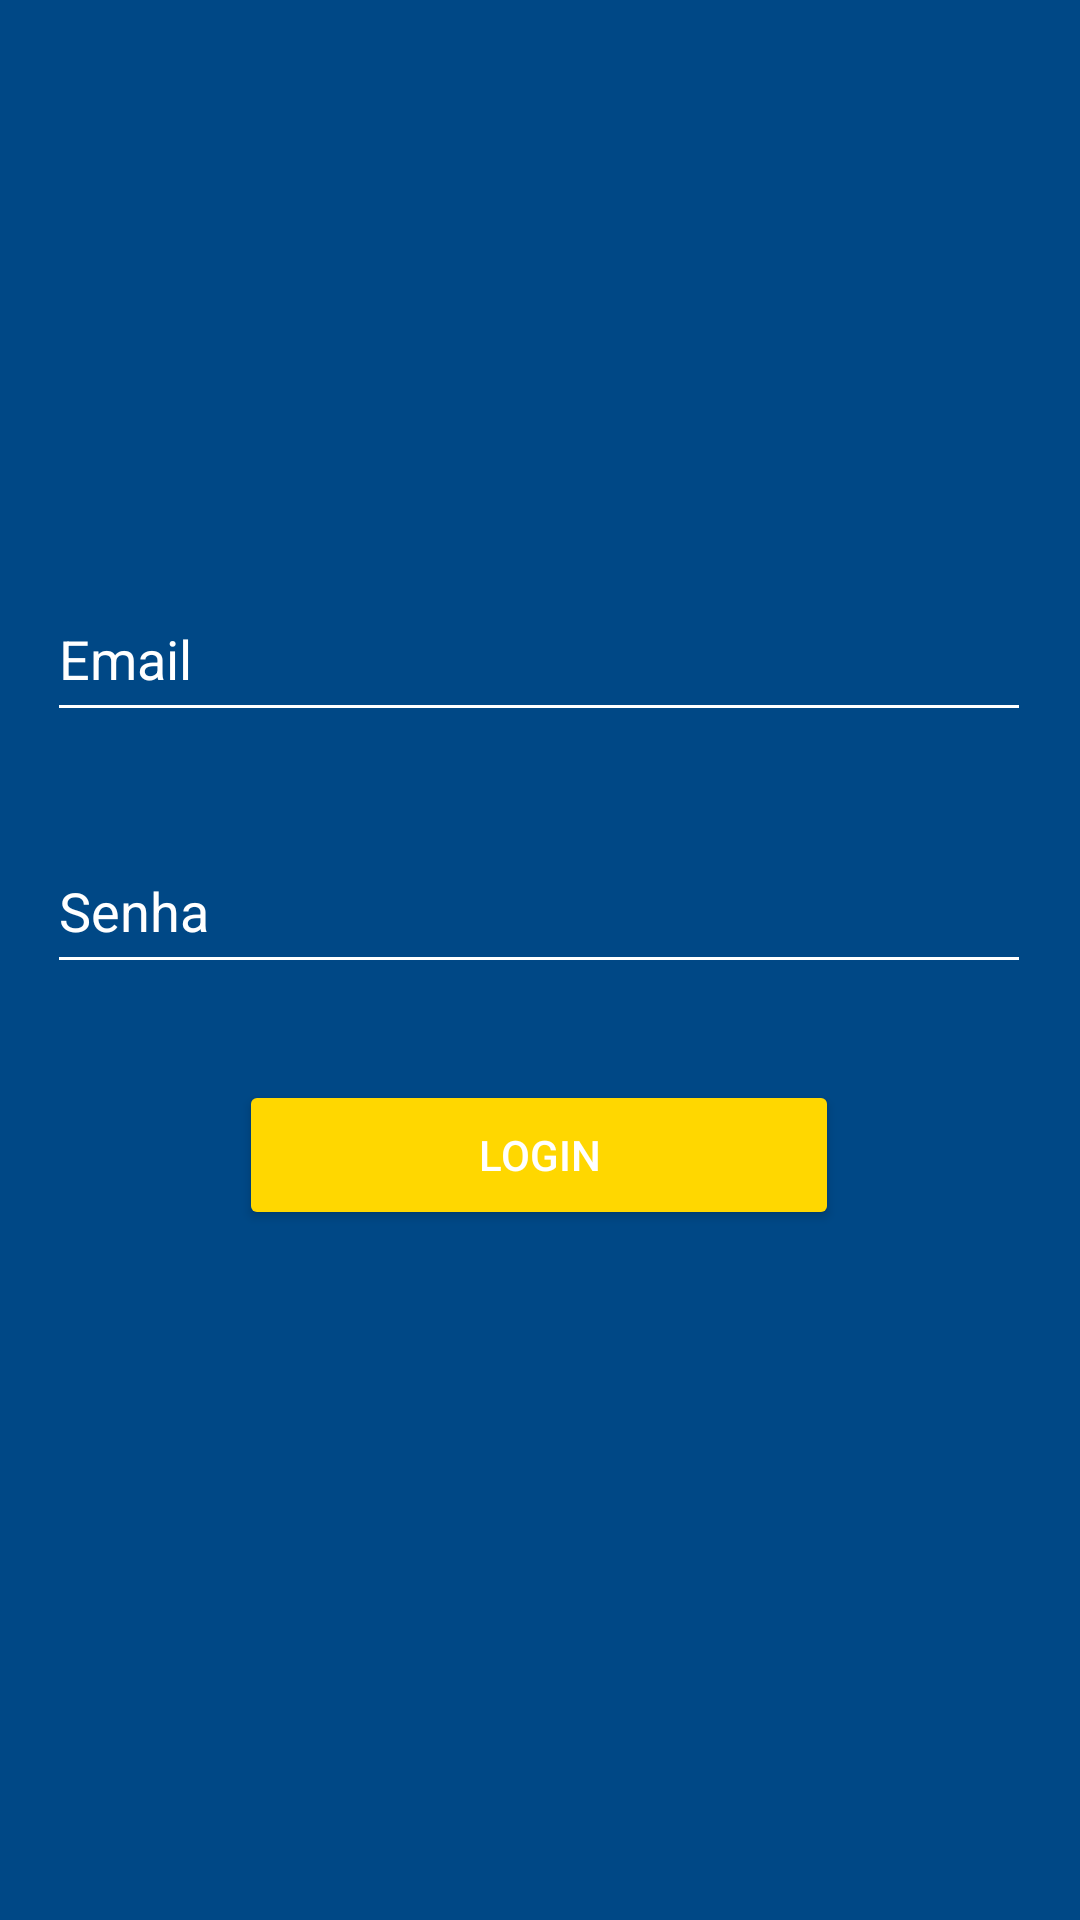

Write the Android layout XML for this screen, with the resource values it uses.
<!-- AndroidManifest.xml: application theme Theme.Ap2 -->
<!-- res/layout/activity_login.xml -->
<?xml version="1.0" encoding="utf-8"?>
<androidx.constraintlayout.widget.ConstraintLayout xmlns:android="http://schemas.android.com/apk/res/android"
    xmlns:app="http://schemas.android.com/apk/res-auto"
    xmlns:tools="http://schemas.android.com/tools"
    android:layout_width="match_parent"
    android:layout_height="match_parent"
    android:background="@color/blue_cruzeiro"
    tools:context=".LoginActivity">

    

    

    

    <EditText
        android:id="@+id/emailEditText"
        android:layout_width="328dp"
        android:layout_height="52dp"
        android:layout_marginTop="192dp"
        android:backgroundTint="@color/white"
        android:hint="Email"
        android:textColor="@color/white"
        android:textColorHint="@color/white"
        app:layout_constraintEnd_toEndOf="parent"
        app:layout_constraintHorizontal_bias="0.493"
        app:layout_constraintStart_toStartOf="parent"
        app:layout_constraintTop_toTopOf="parent" />

    <EditText
        android:id="@+id/senhaEditText"
        android:layout_width="328dp"
        android:layout_height="52dp"
        android:layout_marginTop="276dp"
        android:backgroundTint="@color/white"
        android:hint="Senha"
        android:inputType="textPassword"
        android:textColor="@color/white"
        android:textColorHint="@color/white"
        app:layout_constraintEnd_toEndOf="parent"
        app:layout_constraintHorizontal_bias="0.493"
        app:layout_constraintStart_toStartOf="parent"
        app:layout_constraintTop_toTopOf="parent" />

    <Button
        android:id="@+id/btnLogin"
        android:layout_width="200dp"
        android:layout_height="50dp"
        android:layout_marginTop="30dp"
        android:backgroundTint="@color/golden_yellow"
        android:text="Login"
        android:textColor="@color/white"
        app:layout_constraintBottom_toBottomOf="parent"
        app:layout_constraintEnd_toEndOf="parent"
        app:layout_constraintHorizontal_bias="0.497"
        app:layout_constraintStart_toStartOf="parent"
        app:layout_constraintTop_toTopOf="parent"
        app:layout_constraintVertical_bias="0.589" />

</androidx.constraintlayout.widget.ConstraintLayout>
<!-- resources referenced by this layout -->
<resources>
  <color name="blue_cruzeiro">#004886</color>
  <color name="golden_yellow">#FFD700</color>
  <color name="white">#FFFFFF</color>
  <style name="Theme.Ap2" parent="Base.Theme.Ap2" />
  <style name="Base.Theme.Ap2" parent="Theme.Material3.DayNight.NoActionBar">
          <item name="colorPrimary">#003DA5</item> 
          <item name="colorPrimaryVariant">#001F54</item> 
          <item name="colorOnPrimary">#FFFFFF</item> 
  
          
          <item name="colorSecondary">#FFD700</item> 
          <item name="colorOnSecondary">#FFFFFF</item> 
  
          
          <item name="android:windowBackground">#003DA5</item> 
      </style>
</resources>
